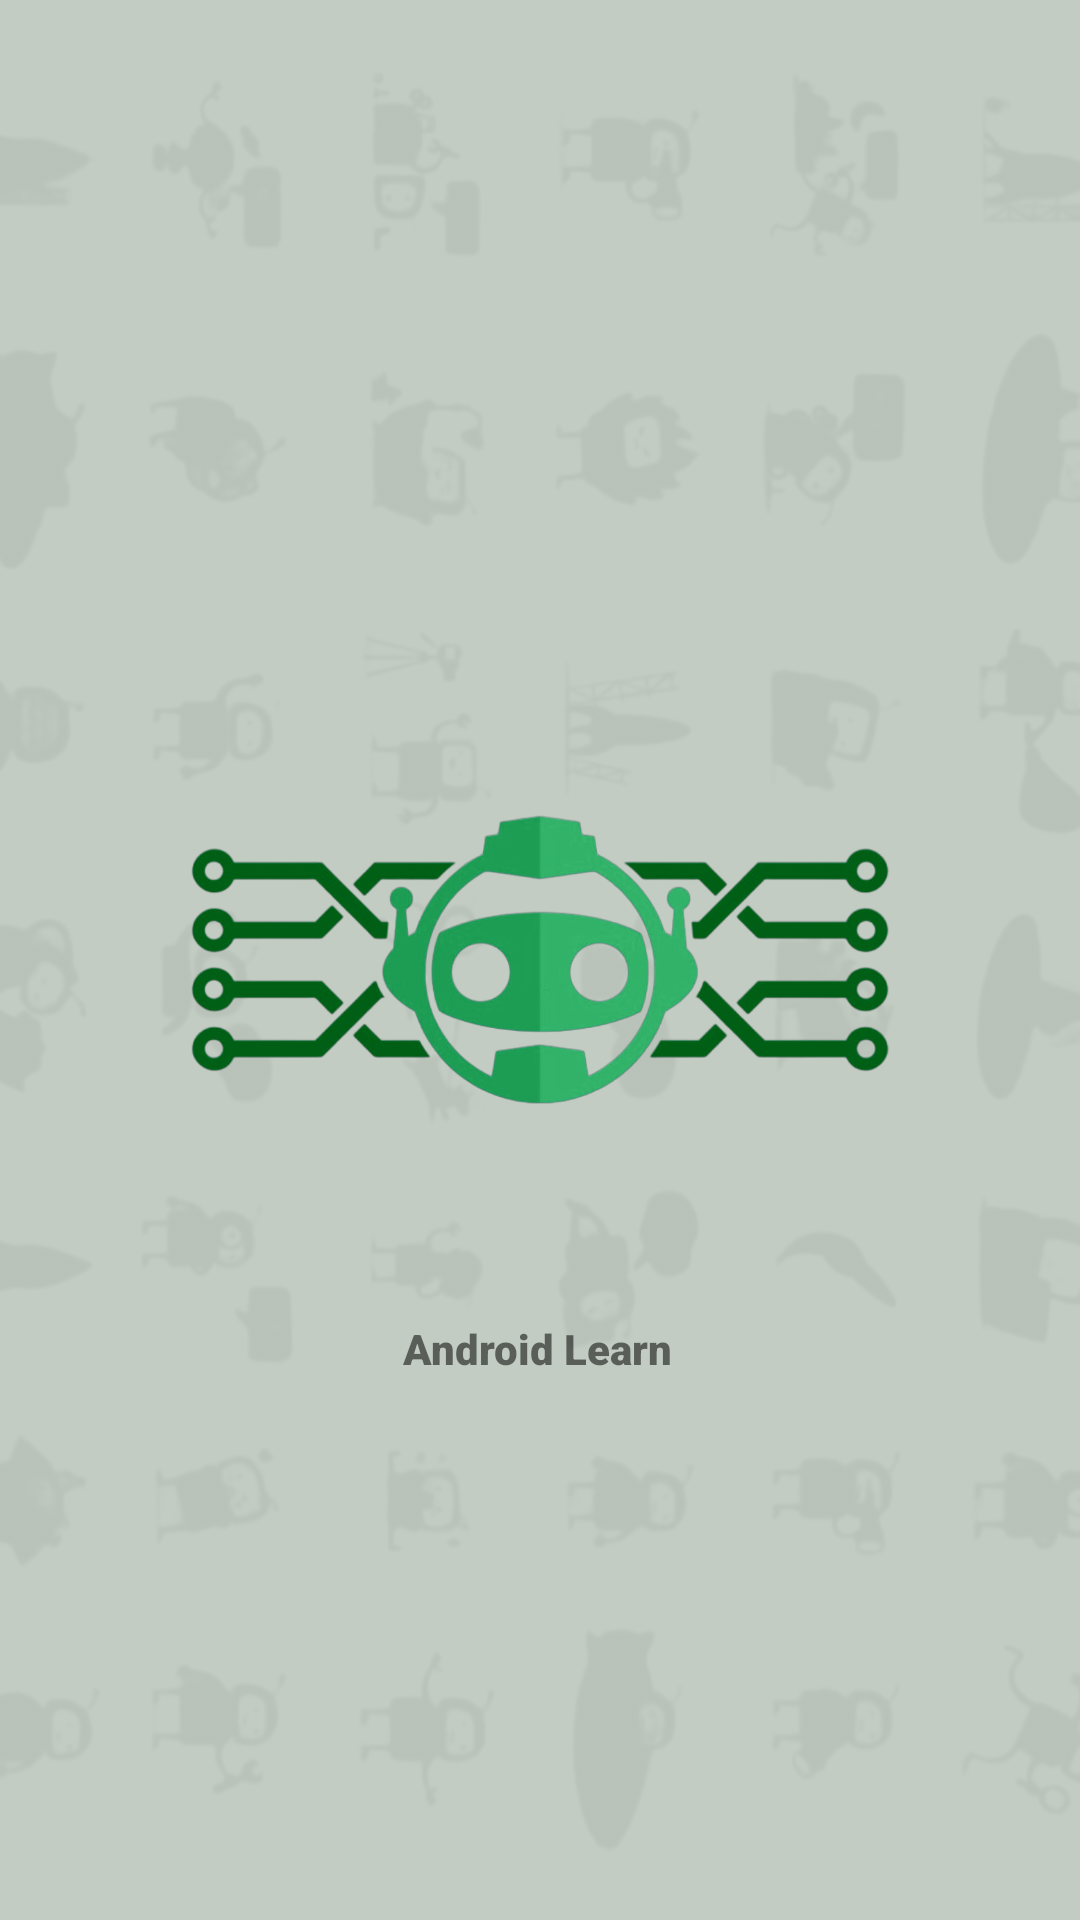

This screen was rendered from an Android layout file. Write that file and the resources it references.
<!-- AndroidManifest.xml: application theme Theme.AndroidLearn -->
<!-- res/layout/splashlayout.xml -->
<?xml version="1.0" encoding="utf-8"?>
<androidx.constraintlayout.widget.ConstraintLayout xmlns:android="http://schemas.android.com/apk/res/android"
    xmlns:app="http://schemas.android.com/apk/res-auto"
    xmlns:tools="http://schemas.android.com/tools"
    android:layout_width="match_parent"
    android:layout_height="match_parent"
    android:background="#C2CCC2"
    tools:context=".Activities.Splash">


    <ImageView
        android:id="@+id/imageView2"
        android:layout_width="wrap_content"
        android:layout_height="wrap_content"
        android:alpha="0.05"
        android:scaleType="centerCrop"
        app:layout_constraintBottom_toBottomOf="parent"
        app:layout_constraintEnd_toEndOf="parent"
        app:layout_constraintStart_toStartOf="parent"
        app:layout_constraintTop_toTopOf="parent"
        app:srcCompat="@drawable/splas"
        android:contentDescription="TODO" />

    <ImageView
        android:id="@+id/imageView"
        android:layout_width="250dp"
        android:layout_height="250dp"
        android:contentDescription="@string/todo"
        app:layout_constraintBottom_toBottomOf="parent"
        app:layout_constraintEnd_toEndOf="parent"
        app:layout_constraintStart_toStartOf="parent"
        app:layout_constraintTop_toTopOf="parent"
        app:srcCompat="@drawable/splash" />

    <TextView
        android:id="@+id/textView"
        android:layout_width="wrap_content"
        android:layout_height="wrap_content"
        android:layout_marginTop="440dp"
        android:fontFamily="sans-serif-black"
        android:text="Android Learn"
        app:layout_constraintBottom_toBottomOf="parent"
        app:layout_constraintEnd_toEndOf="parent"
        app:layout_constraintHorizontal_bias="0.498"
        app:layout_constraintStart_toStartOf="parent"
        app:layout_constraintTop_toTopOf="@+id/imageView2"
        app:layout_constraintVertical_bias="0.0" />
</androidx.constraintlayout.widget.ConstraintLayout>
<!-- resources referenced by this layout -->
<resources>
  <!-- drawable splas: png bitmap (drawable, 160684 bytes) -->
  <!-- drawable splash: png bitmap (drawable, 222653 bytes) -->
  <string name="todo">TODO</string>
  <style name="Theme.AndroidLearn" parent="Theme.MaterialComponents.DayNight.DarkActionBar">
          
          <item name="colorPrimary">#8BC34A</item>
          <item name="colorPrimaryVariant">#D8FAB1</item>
          <item name="colorOnPrimary">@color/white</item>
          
          <item name="colorSecondary">@color/teal_200</item>
          <item name="colorSecondaryVariant">@color/teal_700</item>
          <item name="colorOnSecondary">@color/black</item>
          
          <item name="android:statusBarColor" tools:targetApi="l">?attr/colorPrimaryVariant</item>
          
      </style>
  <!-- not gathered from this repository: default colours our renderer supplied (Android Studio template values) -->
  <color name="teal_200">#FF03DAC5</color>
  <color name="teal_700">#FF018786</color>
  <color name="black">#FF000000</color>
  <color name="white">#FFFFFFFF</color>
</resources>
